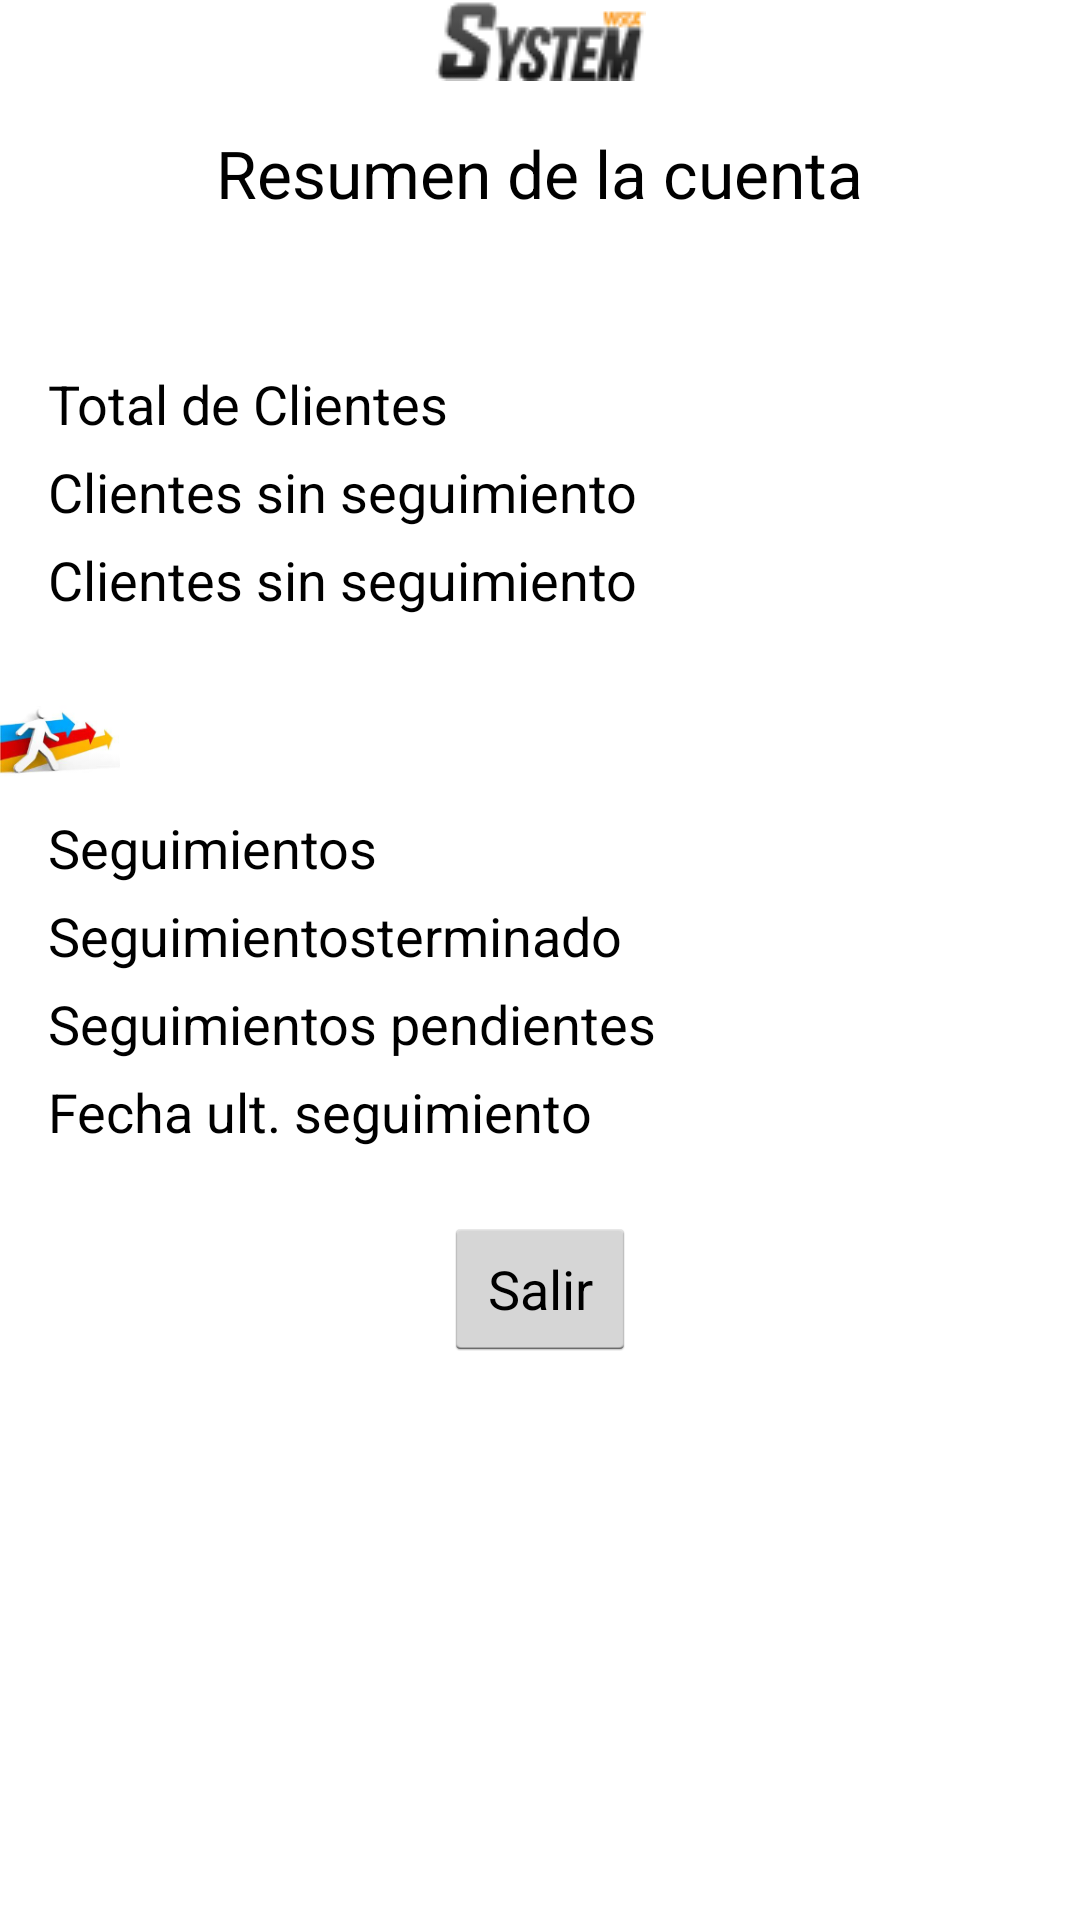

Android layout source for this screen:
<!-- AndroidManifest.xml: application theme AppTheme -->
<!-- res/layout/resumen.xml -->
<?xml version="1.0" encoding="utf-8"?>
<LinearLayout xmlns:android="http://schemas.android.com/apk/res/android"
    android:orientation="vertical" android:layout_width="match_parent"
    android:layout_height="match_parent">

    <ImageView
        android:layout_width="wrap_content"
        android:layout_height="wrap_content"
        android:id="@+id/imageView"
        android:layout_gravity="center_horizontal"
        android:src="@drawable/droid_swoox" />

    <TextView
        android:layout_width="wrap_content"
        android:layout_height="wrap_content"
        android:textAppearance="?android:attr/textAppearanceLarge"
        android:text="Resumen de la cuenta"
        android:id="@+id/textView"
        android:layout_marginTop="@dimen/activity_horizontal_margin"
        android:layout_gravity="center_horizontal"
        android:singleLine="true" />

    <ImageView
        android:layout_width="40dp"
        android:layout_height="40dp"
        android:id="@+id/imageView2"
        android:src="@drawable/cliente"
        android:layout_marginTop="@dimen/margen_estrecho" />

    <TextView
        android:layout_width="wrap_content"
        android:layout_height="wrap_content"
        android:textAppearance="?android:attr/textAppearanceMedium"
        android:text="Total de Clientes"
        android:id="@+id/resumen_total"
        android:layout_marginTop="@dimen/margen_estrecho"
        android:layout_marginLeft="@dimen/activity_horizontal_margin" />

    <TextView
        android:layout_width="wrap_content"
        android:layout_height="wrap_content"
        android:textAppearance="?android:attr/textAppearanceMedium"
        android:text="Clientes sin seguimiento"
        android:id="@+id/resumen_inactivos"
        android:layout_marginTop="@dimen/margen_estrecho"
        android:layout_marginLeft="@dimen/activity_horizontal_margin" />

    <TextView
        android:layout_width="wrap_content"
        android:layout_height="wrap_content"
        android:textAppearance="?android:attr/textAppearanceMedium"
        android:text="Clientes sin seguimiento"
        android:id="@+id/resumen_ultima_alta"
        android:layout_marginTop="@dimen/margen_estrecho"
        android:layout_marginLeft="@dimen/activity_horizontal_margin" />

    <ImageView
        android:layout_width="40dp"
        android:layout_height="40dp"
        android:id="@+id/imageView3"
        android:src="@drawable/avtividades"
        android:layout_marginTop="@dimen/Titlos_Listas" />

    <TextView
        android:layout_width="wrap_content"
        android:layout_height="wrap_content"
        android:textAppearance="?android:attr/textAppearanceMedium"
        android:text="Seguimientos "
        android:id="@+id/resumen_seguimientos"
        android:layout_marginTop="@dimen/margen_estrecho"
        android:layout_marginLeft="@dimen/activity_horizontal_margin" />

    <TextView
        android:layout_width="wrap_content"
        android:layout_height="wrap_content"
        android:textAppearance="?android:attr/textAppearanceMedium"
        android:text="Seguimientosterminado"
        android:id="@+id/resumen_seg_terminados"
        android:layout_marginTop="@dimen/margen_estrecho"
        android:layout_marginLeft="@dimen/activity_horizontal_margin" />

    <TextView
        android:layout_width="wrap_content"
        android:layout_height="wrap_content"
        android:textAppearance="?android:attr/textAppearanceMedium"
        android:text="Seguimientos pendientes"
        android:id="@+id/resumen_seg_pentienes"
        android:layout_marginTop="@dimen/margen_estrecho"
        android:layout_marginLeft="@dimen/activity_horizontal_margin" />

    <TextView
        android:layout_width="wrap_content"
        android:layout_height="wrap_content"
        android:textAppearance="?android:attr/textAppearanceMedium"
        android:text="Fecha ult. seguimiento"
        android:id="@+id/resumen_ult_seguimiento"
        android:layout_marginTop="@dimen/margen_estrecho"
        android:layout_marginLeft="@dimen/activity_horizontal_margin" />

    <Button
        android:layout_width="wrap_content"
        android:layout_height="wrap_content"
        android:text="Salir"
        android:id="@+id/button_resumen_salir"
        android:layout_gravity="center_horizontal|bottom"
        android:layout_marginTop="@dimen/directorio_Cliente" />

</LinearLayout>
<!-- resources referenced by this layout -->
<resources>
  <dimen name="Titlos_Listas">20dp</dimen>
  <dimen name="activity_horizontal_margin">16dp</dimen>
  <dimen name="directorio_Cliente">23dp</dimen>
  <dimen name="margen_estrecho">5dp</dimen>
  <!-- drawable avtividades: png bitmap (drawable, 15271 bytes) -->
  <!-- drawable droid_swoox: png bitmap (drawable, 3256 bytes) -->
  <style name="AppTheme" parent="android:Theme.Holo.Light.DarkActionBar">
          
      </style>
</resources>
